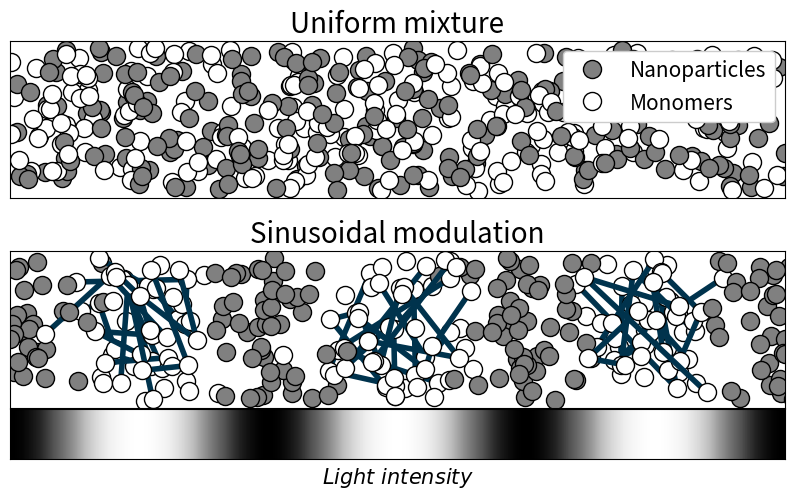

The script that saved this image:
#!/usr/bin/env python3
# -*- coding: utf-8 -*-
"""
Created on Sat Aug 27 23:13:11 2022

@author: aaa
"""

import numpy as np
import matplotlib.pyplot as plt
from matplotlib.gridspec import GridSpec
from scipy.interpolate import UnivariateSpline
from scipy.interpolate import interp1d
plt.rcParams["legend.framealpha"] = 1
plt.rcParams["legend.fontsize"] = 15
fig = plt.figure(figsize=(10,5))#constrained_layout=True
gs = GridSpec(8, 1, figure=fig,hspace=0, top=0.95)
ax = [fig.add_subplot(gs[0:3, 0]),
      fig.add_subplot(gs[7, 0]),
      fig.add_subplot(gs[4:7, 0])]

for i in [0,1,2]:
    ax[i].tick_params(axis="both", labelbottom=False, bottom = False, labelleft=False, left= False)
    ax[i].set_xlim([0,1])
    ax[i].set_xlim([0,1])
n=3
n_loop=90
size=13
T=np.pi*3

for i in range(n_loop-10):
    pol=np.random.rand(2,n)
    nano=np.random.rand(2,n)
    if i==0:
        ax[0].plot(pol[0],pol[1], "o", color=(0.5,0.5,0.5), ms=size, mec="k", mew=1, label="Nanoparticles")
        ax[0].plot(nano[0],nano[1], "wo", ms=size, mec="k", label="Monomers")
    else:
        ax[0].plot(pol[0],pol[1], "o", color=(0.5,0.5,0.5), ms=size, mec="k", mew=1)
        ax[0].plot(nano[0],nano[1], "wo", ms=size, mec="k")
ax[0].set_title("Uniform mixture", fontsize=20)
ax[2].set_title("Sinusoidal modulation", fontsize=20)
ax[0].legend(loc=1)
matrix=np.zeros((1000,1000))
x=np.linspace(0, 1,1000)
for i in range(1000):
    matrix[i]=np.cos(T*2*(x+0*np.pi))
ax[1].imshow(matrix,cmap='Greys')
ax[1].set_ylim([0,65])
ax[1].set_xlim([0,1000])
# ax[1].plot(x,np.cos(T*2*(x+np.pi/4)), "k--", lw=3, label="Light intensity")
# ax[1].legend(loc=4)
ax[1].set_xlabel("$Light \ intensity$",fontsize=15)
x0=np.arange(0,1//(np.pi/T)+2)*np.pi/T
for j in range(n_loop):
    pol=np.random.rand(2,n)
    nano=np.random.rand(2,n)
    x=np.linspace(x0[j%len(x0)],x0[j%len(x0)]+np.pi/T, 10000)
    a=np.cos(T*x)**4
    spl = UnivariateSpline(x, a, k=4, s=0)
    I=spl.antiderivative()(x)
    y=np.random.rand(n)*np.amax(I)
    xp=np.zeros(n)
    for i in range(n):
        aus =abs(I-y[i])
        xp[i]=x[aus==np.amin(aus)]
    if j==14:
        ax[2].plot(xp,pol[0], "o", color=(0.5,0.5,0.5), ms=size, mec="k", mew=1)
    else:
        ax[2].plot(xp,pol[0], "o", color=(0.5,0.5,0.5), ms=size, mec="k", mew=1)
    a=np.sin(T*x)**4
    spl = UnivariateSpline(x, a, k=4, s=0)
    I=spl.antiderivative()(x)
    y=np.random.rand(n)*np.amax(I)
    xp=np.zeros(n)
    for i in range(n):
        aus =abs(I-y[i])
        xp[i]=x[aus==np.amin(aus)]
    a=j%3
    if (a==0 or a==1):
        ax[2].plot(xp,nano[1], "-", color=(0.,0.2,0.3),ms=size, mec="k", lw=4)
        ax[2].plot(xp,nano[1], "wo",ms=size, mec="k")

    else:
        # ax[2].plot(xp,nano[1], "-", color=(0.,0.1,0.2),ms=size, mec="k", lw=3)
        ax[2].plot(xp,nano[1], "wo", ms=size, mec="k")
# fig.legend(ncol=3, bbox_to_anchor=(0.6, 0.47, 0.1, 0.1))
# plt.savefig('Production.eps', format='pdf',bbox_inches='tight')